Run: headless pygame with SDL's dummy video driver; simulated clock (each Clock.tick advances the game by its frame time, no real sleeping); random seed 0; keys injected as events and as key.get_pressed() state; no mouse input.
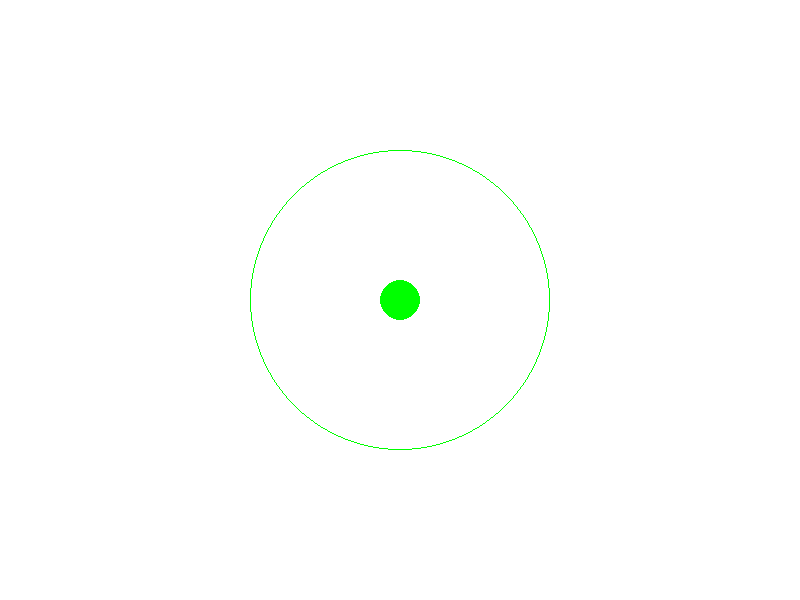
Frame 1 of 4 · flips 1–60 · no input
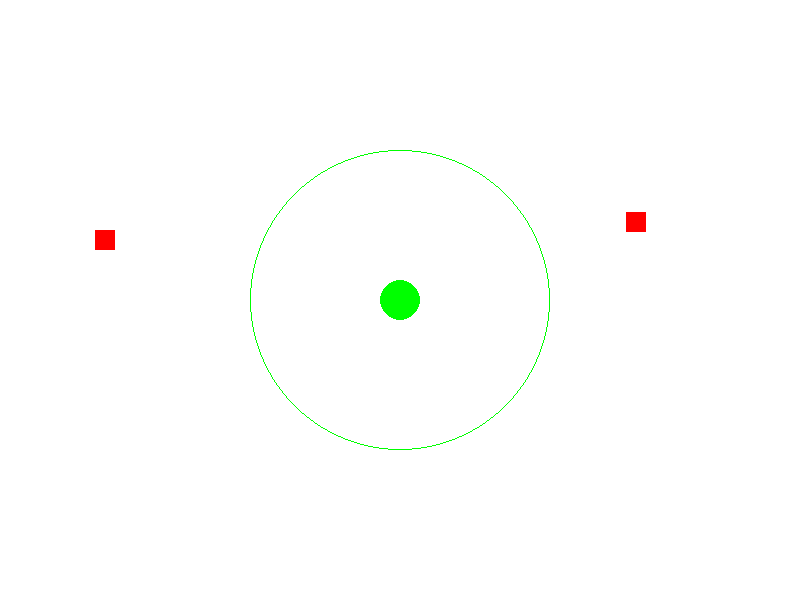
Frame 2 of 4 · flips 61–180 · tapped SPACE, RETURN · held RIGHT (→), D
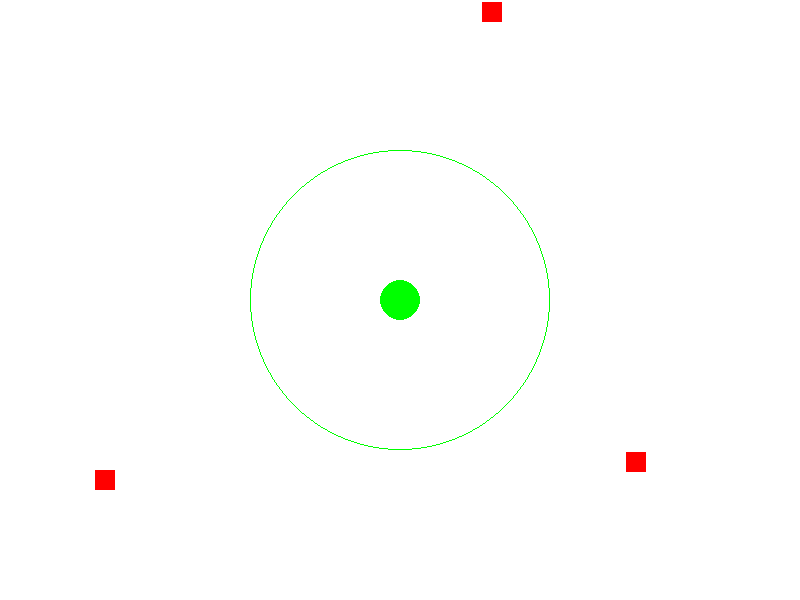
Frame 3 of 4 · flips 181–300 · held DOWN (↓), S
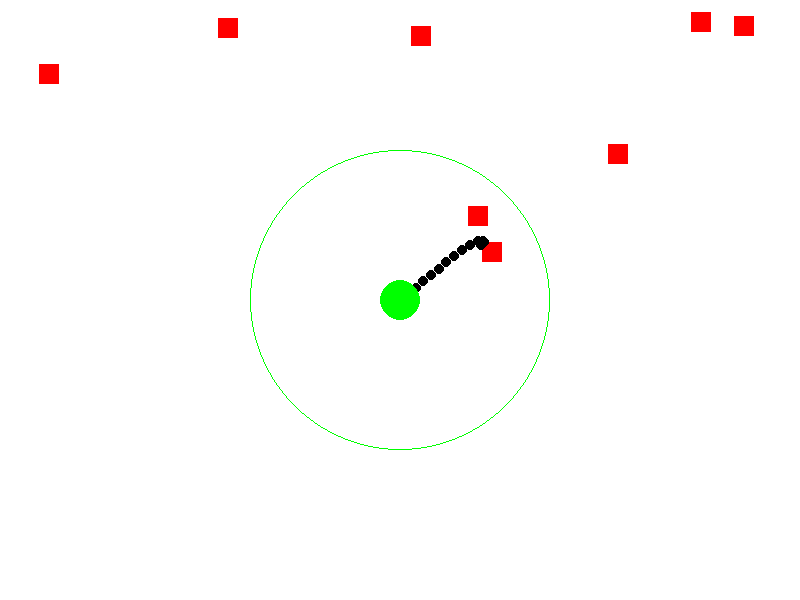
Frame 4 of 4 · flips 301–420 · held LEFT (←), A, UP (↑), W

The pygame program that drew these frames:

#Test python script for Caroline dev
#Linking to github

import pygame
import random
import math

# Initialize Pygame
pygame.init()

# Screen dimensions
WIDTH, HEIGHT = 800, 600
screen = pygame.display.set_mode((WIDTH, HEIGHT))
pygame.display.set_caption("Tower Defense Game")

# Colors
WHITE = (255, 255, 255)
BLACK = (0, 0, 0)
RED = (255, 0, 0)
GREEN = (0, 255, 0)

# Tower class
class Tower:
    def __init__(self, x, y):
        self.x = x
        self.y = y
        self.range = 150
        self.cooldown = 30
        self.last_shot = 0

    def shoot(self, enemies, projectiles):
        if pygame.time.get_ticks() - self.last_shot > self.cooldown:
            for enemy in enemies:
                if self.in_range(enemy):
                    projectiles.append(Projectile(self.x, self.y, enemy))
                    self.last_shot = pygame.time.get_ticks()
                    break

    def in_range(self, enemy):
        distance = math.hypot(self.x - enemy.x, self.y - enemy.y)
        return distance <= self.range

    def draw(self, screen):
        pygame.draw.circle(screen, GREEN, (self.x, self.y), 20)
        pygame.draw.circle(screen, GREEN, (self.x, self.y), self.range, 1)

# Enemy class
class Enemy:
    def __init__(self, x, y):
        self.x = x
        self.y = y
        self.speed = 2
        self.health = 100

    def move(self):
        self.y += self.speed

    def draw(self, screen):
        pygame.draw.rect(screen, RED, (self.x, self.y, 20, 20))

# Projectile class
class Projectile:
    def __init__(self, x, y, target):
        self.x = x
        self.y = y
        self.target = target
        self.speed = 5

    def move(self):
        angle = math.atan2(self.target.y - self.y, self.target.x - self.x)
        self.x += self.speed * math.cos(angle)
        self.y += self.speed * math.sin(angle)

    def draw(self, screen):
        pygame.draw.circle(screen, BLACK, (int(self.x), int(self.y)), 5)

# Main game loop
def main():
    clock = pygame.time.Clock()
    tower = Tower(WIDTH // 2, HEIGHT // 2)
    enemies = []
    projectiles = []
    running = True

    while running:
        screen.fill(WHITE)
        for event in pygame.event.get():
            if event.type == pygame.QUIT:
                running = False

        # Spawn enemies
        if random.randint(1, 60) == 1:
            enemies.append(Enemy(random.randint(0, WIDTH), 0))

        # Move enemies
        for enemy in enemies:
            enemy.move()
            enemy.draw(screen)

        # Shoot projectiles
        tower.shoot(enemies, projectiles)

        # Move projectiles
        for projectile in projectiles:
            projectile.move()
            projectile.draw(screen)

        # Draw tower
        tower.draw(screen)

        pygame.display.flip()
        clock.tick(60)

    pygame.quit()

if __name__ == "__main__":
    main()
